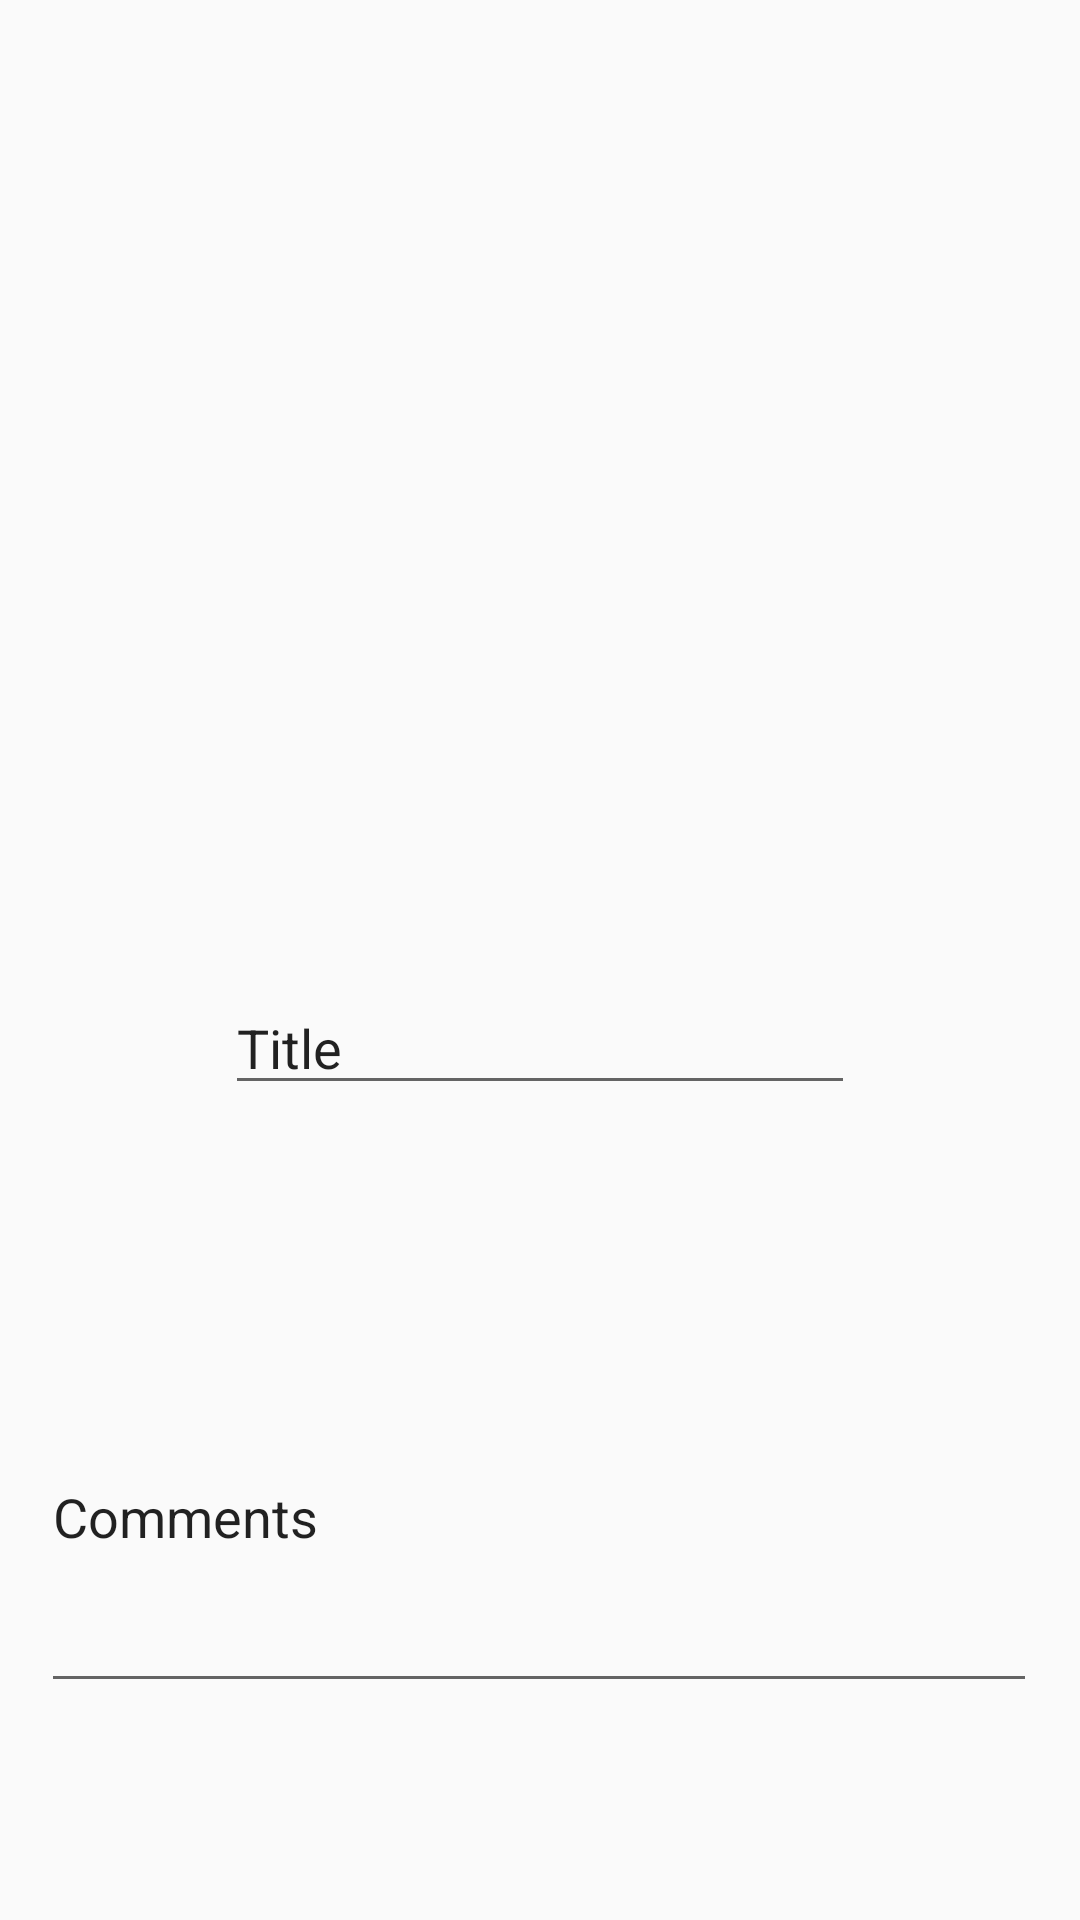

Here is an Android app screen rendered from its layout file. Give the layout XML and the strings, colors and styles it references.
<!-- AndroidManifest.xml: application theme AppTheme -->
<!-- res/layout/popup_window.xml -->
<?xml version="1.0" encoding="utf-8"?>
<android.support.constraint.ConstraintLayout xmlns:android="http://schemas.android.com/apk/res/android"
    xmlns:app="http://schemas.android.com/apk/res-auto"
    xmlns:tools="http://schemas.android.com/tools"
    android:layout_width="match_parent"
    android:layout_height="match_parent">


    <ImageView
        android:id="@+id/imageView3"
        android:layout_width="297dp"
        android:layout_height="182dp"
        android:layout_marginStart="57dp"
        android:layout_marginLeft="57dp"
        android:layout_marginEnd="57dp"
        android:layout_marginRight="57dp"
        app:layout_constraintBottom_toTopOf="@+id/editText3"
        app:layout_constraintEnd_toEndOf="parent"
        app:layout_constraintHorizontal_bias="0.0"
        app:layout_constraintStart_toStartOf="parent"
        app:layout_constraintTop_toTopOf="parent"
        tools:srcCompat="@tools:sample/backgrounds/scenic" />

    <EditText
        android:id="@+id/editText3"
        android:layout_width="wrap_content"
        android:layout_height="wrap_content"
        android:layout_marginStart="99dp"
        android:layout_marginLeft="99dp"
        android:layout_marginEnd="99dp"
        android:layout_marginRight="99dp"
        android:ems="10"
        android:inputType="textPersonName"
        android:text="Title"
        app:layout_constraintBottom_toTopOf="@+id/editText4"
        app:layout_constraintEnd_toEndOf="parent"
        app:layout_constraintStart_toStartOf="parent"
        app:layout_constraintTop_toBottomOf="@+id/imageView3" />

    <EditText
        android:id="@+id/editText4"
        android:layout_width="332dp"
        android:layout_height="127dp"
        android:layout_marginStart="39dp"
        android:layout_marginLeft="39dp"
        android:layout_marginEnd="40dp"
        android:layout_marginRight="40dp"
        android:ems="10"
        android:inputType="textPersonName"
        android:text="Comments"
        app:layout_constraintBottom_toBottomOf="parent"
        app:layout_constraintEnd_toEndOf="parent"
        app:layout_constraintStart_toStartOf="parent"
        app:layout_constraintTop_toBottomOf="@+id/editText3" />

</android.support.constraint.ConstraintLayout>
<!-- resources referenced by this layout -->
<resources>
  <style name="AppTheme" parent="Theme.AppCompat.Light.DarkActionBar">
          
          <item name="colorPrimary">@color/colorPrimary</item>
          <item name="colorPrimaryDark">@color/colorPrimaryDark</item>
          <item name="colorAccent">@color/colorAccent</item>
      </style>
  <!-- not gathered from this repository: default colours our renderer supplied (Android Studio template values) -->
  <color name="colorPrimary">#FF6200EE</color>
  <color name="colorPrimaryDark">#FF3700B3</color>
  <color name="colorAccent">#FF03DAC5</color>
</resources>
